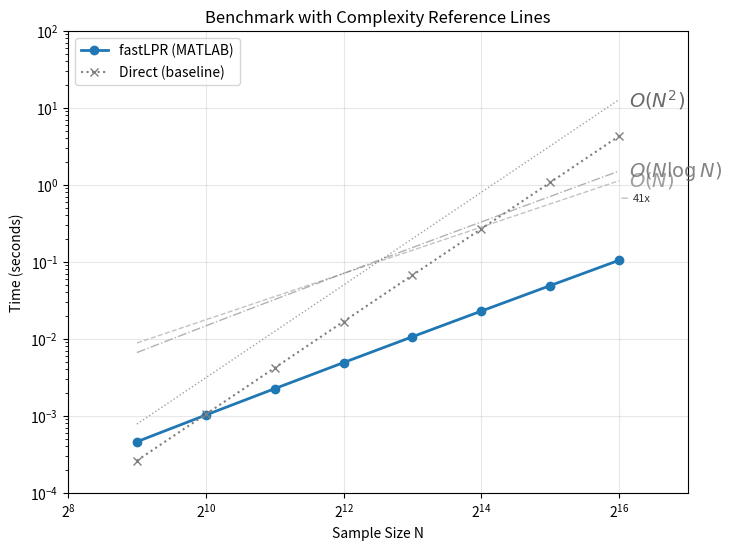

The script that saved this image:
"""
complexity_lines.py - Add O(N), O(N log N), O(N^2) reference lines to plots

These faint dashed lines help visually verify algorithmic complexity claims
in log-log benchmark plots.

Usage:
    from complexity_lines import add_complexity_lines
    add_complexity_lines(ax, n_range=(512, 131072), complexities=['N', 'NlogN', 'N2'])

Author: Ying Wang, Min Li
Create Time: 2025-12-19
"""

import numpy as np
import matplotlib.pyplot as plt
from typing import List, Tuple, Optional, Dict


# =============================================================================
# Complexity Reference Lines
# =============================================================================

# Complexity function definitions
COMPLEXITY_FUNCS = {
    'N': lambda n: n,
    'NlogN': lambda n: n * np.log2(n),
    'N2': lambda n: n ** 2,
    'N3': lambda n: n ** 3,
    'logN': lambda n: np.log2(n),
    'sqrtN': lambda n: np.sqrt(n),
    'MlogM': lambda n: n * np.log2(n),  # Alias for NlogN (when M~N)
}

# Display labels for each complexity
COMPLEXITY_LABELS = {
    'N': r'$O(N)$',
    'NlogN': r'$O(N \log N)$',
    'N2': r'$O(N^2)$',
    'N3': r'$O(N^3)$',
    'logN': r'$O(\log N)$',
    'sqrtN': r'$O(\sqrt{N})$',
    'MlogM': r'$O(M \log M)$',
}

# Default line styles
COMPLEXITY_STYLES = {
    'N': {'color': '#888888', 'linestyle': '--', 'alpha': 0.5},
    'NlogN': {'color': '#666666', 'linestyle': '-.', 'alpha': 0.5},
    'N2': {'color': '#444444', 'linestyle': ':', 'alpha': 0.5},
    'N3': {'color': '#333333', 'linestyle': ':', 'alpha': 0.4},
    'logN': {'color': '#aaaaaa', 'linestyle': '--', 'alpha': 0.5},
    'sqrtN': {'color': '#999999', 'linestyle': '--', 'alpha': 0.5},
    'MlogM': {'color': '#666666', 'linestyle': '-.', 'alpha': 0.5},
}


def add_complexity_lines(
    ax: plt.Axes,
    n_range: Tuple[float, float],
    complexities: List[str] = ['N', 'NlogN', 'N2'],
    y_range: Optional[Tuple[float, float]] = None,
    scale_to_data: bool = True,
    label_position: str = 'right',
    linewidth: float = 1.0,
    fontsize: int = 14,
    show_labels: bool = True
) -> Dict[str, plt.Line2D]:
    """Add complexity reference lines to a log-log plot.

    Lines are automatically scaled to fit within the visible y-range.

    Args:
        ax: Matplotlib axes (should already be log-log scale)
        n_range: (n_min, n_max) range for the reference lines
        complexities: List of complexity types to draw
        y_range: Optional (y_min, y_max) to constrain lines
        scale_to_data: If True, scale lines to fit existing data
        label_position: 'right', 'left', or 'end' for label placement
        linewidth: Line width
        fontsize: Font size for labels
        show_labels: Whether to show complexity labels

    Returns:
        Dictionary mapping complexity name to Line2D objects
    """
    n_min, n_max = n_range

    # Generate N values (geometric spacing for log scale)
    n_points = 100
    n_values = np.logspace(np.log10(n_min), np.log10(n_max), n_points)

    # Determine y_range from existing data if not provided
    if y_range is None and scale_to_data:
        # Get y limits from axes
        y_min, y_max = ax.get_ylim()
    elif y_range is not None:
        y_min, y_max = y_range
    else:
        y_min, y_max = 1e-3, 1e3  # Default range

    lines = {}

    for complexity in complexities:
        if complexity not in COMPLEXITY_FUNCS:
            print(f"Warning: Unknown complexity '{complexity}', skipping")
            continue

        # Compute complexity values
        func = COMPLEXITY_FUNCS[complexity]
        c_values = func(n_values)

        # Scale to fit in y_range
        # We want the line to pass through the middle of the log-log plot
        log_y_mid = (np.log10(y_min) + np.log10(y_max)) / 2
        log_c_mid = (np.log10(c_values.min()) + np.log10(c_values.max())) / 2
        scale_factor = 10 ** (log_y_mid - log_c_mid)
        c_scaled = c_values * scale_factor

        # Clip to y_range
        mask = (c_scaled >= y_min * 0.5) & (c_scaled <= y_max * 2)
        if not np.any(mask):
            continue

        # Get style
        style = COMPLEXITY_STYLES.get(complexity, {})

        # Plot line
        line, = ax.plot(
            n_values[mask], c_scaled[mask],
            color=style.get('color', '#888888'),
            linestyle=style.get('linestyle', '--'),
            alpha=style.get('alpha', 0.5),
            linewidth=linewidth,
            zorder=1  # Behind data
        )
        lines[complexity] = line

        # Add label
        if show_labels:
            label = COMPLEXITY_LABELS.get(complexity, complexity)

            if label_position == 'right':
                # Label at right end
                idx = np.where(mask)[0][-1]
                x_pos = n_values[idx] * 1.1
                y_pos = c_scaled[idx]
            elif label_position == 'left':
                # Label at left end
                idx = np.where(mask)[0][0]
                x_pos = n_values[idx] * 0.9
                y_pos = c_scaled[idx]
            else:  # 'end' or other
                # Label near maximum visible point
                idx = np.where(mask)[0][-1]
                x_pos = n_values[idx]
                y_pos = c_scaled[idx]

            ax.annotate(
                label,
                xy=(x_pos, y_pos),
                fontsize=fontsize,
                color=style.get('color', '#888888'),
                alpha=0.8,
                va='center',
                ha='left' if label_position == 'right' else 'right'
            )

    return lines


def add_speedup_annotation(
    ax: plt.Axes,
    x: float,
    y_fast: float,
    y_slow: float,
    text_format: str = '{:.0f}x',
    color: str = '#333333',
    fontsize: int = 8,
    offset: Tuple[float, float] = (10, 0)
) -> plt.Annotation:
    """Add a speedup annotation between two data points.

    Args:
        ax: Matplotlib axes
        x: X position
        y_fast: Y value of fast method
        y_slow: Y value of slow method
        text_format: Format string for speedup value
        color: Text color
        fontsize: Font size
        offset: Text offset in points

    Returns:
        Annotation object
    """
    speedup = y_slow / y_fast
    text = text_format.format(speedup)

    # Position at geometric mean of y values
    y_pos = np.sqrt(y_fast * y_slow)

    ann = ax.annotate(
        text,
        xy=(x, y_pos),
        xytext=offset,
        textcoords='offset points',
        fontsize=fontsize,
        color=color,
        ha='left',
        va='center',
        arrowprops=dict(arrowstyle='-', color=color, alpha=0.3)
    )

    return ann


def verify_complexity(
    n_values: np.ndarray,
    time_values: np.ndarray,
    expected: str,
    tolerance: float = 0.2
) -> Tuple[bool, float, str]:
    """Verify that timing data matches expected complexity.

    Uses linear regression on log-log data to estimate exponent.

    Args:
        n_values: Sample sizes
        time_values: Measured times
        expected: Expected complexity ('N', 'NlogN', 'N2')
        tolerance: Allowed deviation from expected exponent

    Returns:
        (is_match, estimated_exponent, complexity_guess)
    """
    # Expected exponents
    expected_exponents = {
        'N': 1.0,
        'NlogN': 1.0,  # Approximate as N for small ranges
        'N2': 2.0,
        'N3': 3.0,
        'logN': 0.0,
        'sqrtN': 0.5,
    }

    # Filter valid data
    mask = (time_values > 0) & np.isfinite(time_values)
    if np.sum(mask) < 3:
        return False, np.nan, 'insufficient_data'

    n_valid = n_values[mask]
    t_valid = time_values[mask]

    # Linear regression on log-log
    log_n = np.log(n_valid)
    log_t = np.log(t_valid)

    # Fit: log(t) = a * log(n) + b
    coeffs = np.polyfit(log_n, log_t, 1)
    estimated_exponent = coeffs[0]

    # Determine complexity guess
    if estimated_exponent < 0.3:
        guess = 'logN'
    elif estimated_exponent < 0.7:
        guess = 'sqrtN'
    elif estimated_exponent < 1.3:
        # Could be N or NlogN - check residuals
        guess = 'NlogN' if estimated_exponent > 1.1 else 'N'
    elif estimated_exponent < 2.3:
        guess = 'N2'
    else:
        guess = 'N3'

    # Check if matches expected
    exp_expected = expected_exponents.get(expected, 1.0)
    is_match = abs(estimated_exponent - exp_expected) <= tolerance

    return is_match, estimated_exponent, guess


if __name__ == '__main__':
    # Demo the complexity lines
    print("=== Complexity Lines Demo ===")
    print()

    import matplotlib
    matplotlib.use('Agg')

    fig, ax = plt.subplots(figsize=(8, 6))

    # Create log-log axes
    ax.set_xscale('log', base=2)
    ax.set_yscale('log')

    # Generate fake benchmark data
    n_values = np.array([512, 1024, 2048, 4096, 8192, 16384, 32768, 65536])

    # O(N log N) method
    t_fast = n_values * np.log2(n_values) / 1e7
    ax.plot(n_values, t_fast, 'o-', color='#1f77b4', linewidth=2,
            markersize=6, label='fastLPR (MATLAB)')

    # O(N^2) method
    t_slow = (n_values ** 2) / 1e9
    ax.plot(n_values, t_slow, 'x:', color='#7f7f7f', linewidth=1.5,
            markersize=6, label='Direct (baseline)')

    # Set axis limits
    ax.set_xlim(256, 131072)
    ax.set_ylim(1e-4, 1e2)

    # Add complexity reference lines
    print("Adding complexity reference lines...")
    add_complexity_lines(ax, n_range=(512, 65536),
                         complexities=['N', 'NlogN', 'N2'],
                         show_labels=True)

    # Add speedup annotation at largest N
    add_speedup_annotation(ax, n_values[-1], t_fast[-1], t_slow[-1])

    ax.set_xlabel('Sample Size N')
    ax.set_ylabel('Time (seconds)')
    ax.set_title('Benchmark with Complexity Reference Lines')
    ax.legend(loc='upper left')
    ax.grid(True, alpha=0.3)

    # Save demo
    import os
    output_path = 'benchmark/figures/complexity_lines_demo.png'
    os.makedirs(os.path.dirname(output_path), exist_ok=True)
    fig.savefig(output_path, dpi=150, bbox_inches='tight')
    print(f"Saved to: {output_path}")

    # Test complexity verification
    print("\nComplexity verification:")
    is_match, exp, guess = verify_complexity(n_values, t_fast, 'NlogN')
    print(f"  fastLPR: exponent={exp:.2f}, guess={guess}, matches NlogN: {is_match}")

    is_match, exp, guess = verify_complexity(n_values, t_slow, 'N2')
    print(f"  Direct: exponent={exp:.2f}, guess={guess}, matches N2: {is_match}")

    plt.close()
    print("\nComplexity lines module ready.")
